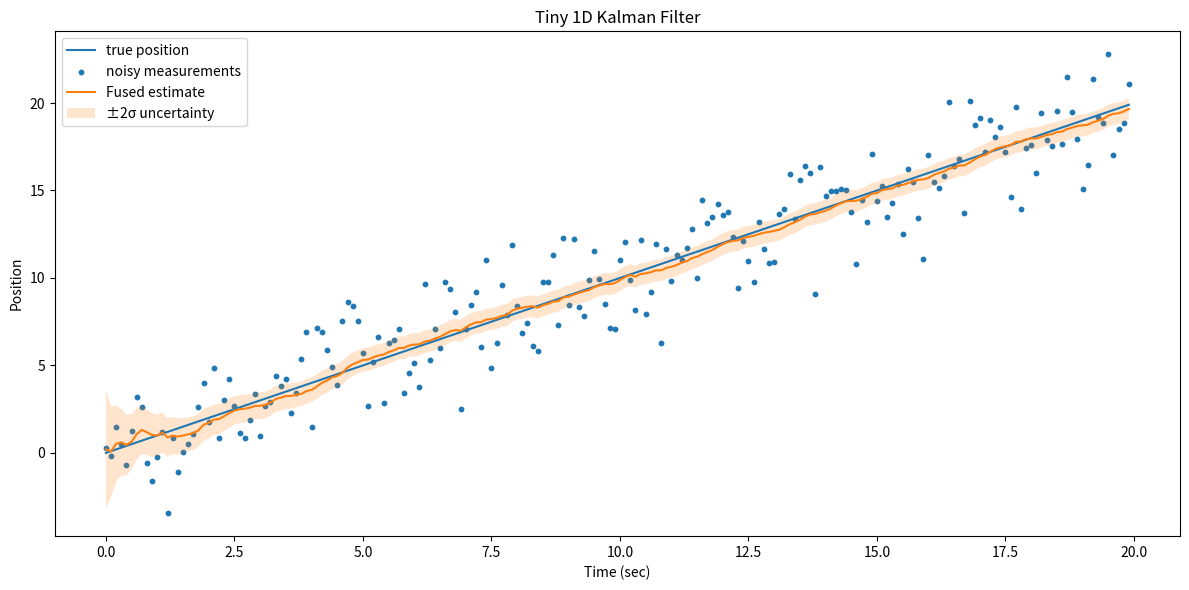
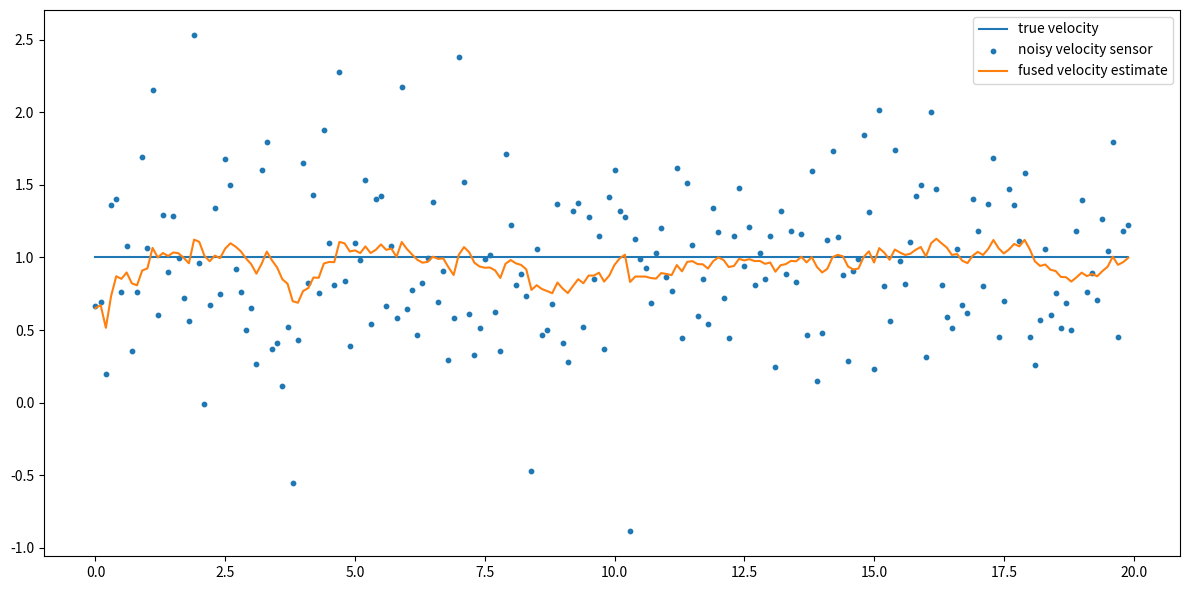

Recreate these plots in Python, in order.
import json
from pathlib import Path

import numpy as np
import matplotlib.pyplot as plt

dt = 0.1 #time step in seconds
duration = 20.0 
n = int(duration / dt)

t = np.arange(n) * dt

true_position = np.zeros(n)
true_velocity = np.zeros(n)


true_position[0] = 0.0
true_velocity[:] = 1.0
for k in range(1,n):
    true_position[k] = true_position[k-1] + true_velocity[k-1] * dt

#Noise
rng = np.random.default_rng(seed=0)
position_measurement_noise_std = 2.0
velocity_measurement_noise_std = 0.5
position_measurements = true_position + rng.standard_normal(n) * position_measurement_noise_std
velocity_measurements = true_velocity + rng.standard_normal(n) * velocity_measurement_noise_std

#Kalman filter setup
#x_hat = [position, velocity]
x_hat = np.array([[0.0], [0.0]]) #Initial state estimate
F = np.array([[1, dt], [0, 1]]) #State transition matrix
H = np.array([[1, 0],[0, 1]]) #Measurement matrix
P = np.array([[10,0], [0,10]]) #Cov Matrix

sigma_a = 0.5
Q = sigma_a**2 * np.array([[dt**4 / 4.0, dt**3 / 2.0], [dt**3 / 2.0, dt**2]]) #Process noise covariance
R = np.array([[position_measurement_noise_std**2, 0], [0, velocity_measurement_noise_std**2]]) #Measurement noise covariance
I = np.eye(2)

estimated_position = np.zeros(n)
estimated_velocity = np.zeros(n)
position_uncertainty = np.zeros(n)

for k in range(n):
    x_pred = F @x_hat
    P_pred = F @ P @F.T + Q
    y = np.array([[position_measurements[k]], [velocity_measurements[k]]]) - H @ x_pred
    S = H @ P_pred @ H.T + R
    K = P_pred @ H.T @ np.linalg.inv(S)
    x_hat = x_pred + K @ y
    P = (I - K @ H) @ P_pred @ (I - K @ H).T + K @ R @ K.T

    estimated_position[k] = x_hat[0,0]
    estimated_velocity[k] = x_hat[1,0]
    position_uncertainty[k] = np.sqrt(P[0,0])

#Save results
output_dir = Path("output/tiny_kalman_1d")
output_dir.mkdir(parents=True, exist_ok=True)

records_path = output_dir / "states.jsonl"
with open(records_path, "w") as f:
    for k in range(n):
        record = {
    "time_sec": float(t[k]),
    "true_position": float(true_position[k]),
    "true_velocity": float(true_velocity[k]),
    "position_measurement": float(position_measurements[k]),
    "velocity_measurement": float(velocity_measurements[k]),
    "estimated_position": float(estimated_position[k]),
    "estimated_velocity": float(estimated_velocity[k]),
    "position_uncertainty": float(position_uncertainty[k]),
    "position_error": float(estimated_position[k] - true_position[k]),
    "velocity_error": float(estimated_velocity[k] - true_velocity[k]),
    }
    f.write(json.dumps(record) + "\n")



#Plot

plt.figure(figsize=(12, 6))

plt.plot(t, true_position, label="true position")
plt.scatter(t, position_measurements, s=10, label="noisy measurements")
plt.plot(t, estimated_position, label="Fused estimate")

plt.fill_between(
    t,
    estimated_position - 2 * position_uncertainty,
    estimated_position + 2 * position_uncertainty,
    alpha=0.2,
    label="±2σ uncertainty",
)

plt.xlabel("Time (sec)")
plt.ylabel("Position")
plt.title("Tiny 1D Kalman Filter")
plt.legend()
plt.tight_layout()
plt.savefig(output_dir / "tiny_kalman_1d.png")
plt.show()

plt.figure(figsize=(12, 6))
plt.plot(t, true_velocity, label="true velocity")
plt.scatter(t, velocity_measurements, s=10, label="noisy velocity sensor")
plt.plot(t, estimated_velocity, label="fused velocity estimate")
plt.legend()
plt.tight_layout()
plt.savefig(output_dir / "velocity_estimate.png")
plt.show()

rmse_position_sensor = np.sqrt(np.mean((position_measurements - true_position) ** 2))
rmse_velocity_sensor = np.sqrt(np.mean((velocity_measurements - true_velocity) ** 2))
rmse_position_estimate = np.sqrt(np.mean((estimated_position - true_position) ** 2))
rmse_velocity_estimate = np.sqrt(np.mean((estimated_velocity - true_velocity) ** 2))

print(f"Position sensor RMSE: {rmse_position_sensor:.3f}")
print(f"Fused position RMSE: {rmse_position_estimate:.3f}")
print(f"Velocity sensor RMSE: {rmse_velocity_sensor:.3f}")
print(f"Fused velocity RMSE: {rmse_velocity_estimate:.3f}")
print(f"Saved records to {records_path}")
